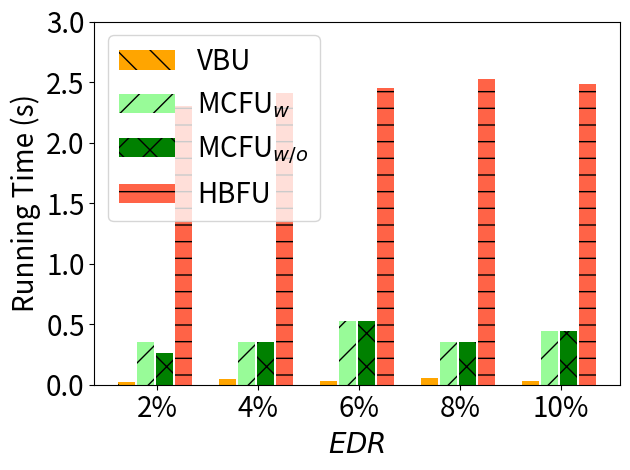

Source code (Python):
import matplotlib.pyplot as plt
import numpy as np

# [redacted]
labels = ['2%', '4%', '6%', '8%', '10%']
unl_fr = [10*10*0.22 , 10*10*0.22, 10*10*0.22 , 10*10*0.22 , 10*10*0.22   ]

unl_hess_r = [138*20/6000*0.22 +2.2 , 283*20/6000*0.22 +2.2 , 338*20/6000*0.22 +2.2 , 439*20/6000*0.22 +2.2 , 389*20/6000*0.22 +2.2 ]
unl_br = [34*20/6000*0.22           , 64*20/6000*0.22       , 43*20/6000*0.22       , 79*20/6000*0.22, 39*20/6000*0.22]


unl_vib = [240*20/6000*0.22  *2       , 240*20/6000*0.22 *2     , 360*20/6000*0.22 *2    , 240*20/6000*0.22*2, 300*20/6000*0.22*2]
unl_self_r = [180*20/6000*0.22   *2   , 240*20/6000*0.22 *2     , 360*20/6000*0.22 *2     , 240*20/6000*0.22*2, 300*20/6000*0.22*2]


x = np.arange(len(labels))  # the label locations
width = 0.6  # the width of the bars
# no_noise = np.around(no_noise,0)
# samping = np.around(samping,0)
# ldp = np.around(ldp,0)


plt.figure()
#plt.subplots(figsize=(8, 5.3))
#plt.bar(x - width / 2 - width / 8 + width / 8, unl_fr, width=0.168, label='Retrain', color='dodgerblue', hatch='/')
plt.bar(x - width / 2 - width / 8 + width / 8 , unl_br, width=0.168, label='VBU', color='orange', hatch='\\')
plt.bar(x - width / 8 - width / 16, unl_vib, width=0.168, label='MCFU$_{w}$', color='palegreen', hatch='/')
plt.bar(x + width / 8, unl_self_r, width=0.168, label='MCFU$_{w/o}$', color='g', hatch='x')
plt.bar(x + width / 2 - width / 8 + width / 16, unl_hess_r, width=0.168, label='HBFU', color='tomato', hatch='-')


# plt.bar(x - width / 2.5 ,  unl_br, width=width/3, label='VBU', color='orange', hatch='\\')
# plt.bar(x,unl_self_r, width=width/3, label='RFU-SS', color='g', hatch='x')
# plt.bar(x + width / 2.5,  unl_hess_r, width=width/3, label='HBU', color='tomato', hatch='-')


# Add some text for labels, title and custom x-axis tick labels, etc.
plt.ylabel('Running Time (s)', fontsize=20)
# ax.set_title('Performance of Different Users n')
plt.xticks(x, labels, fontsize=20)
# ax.set_xticklabels(labels,fontsize=15)

my_y_ticks = np.arange(0, 3.1, 0.5)
plt.yticks(my_y_ticks, fontsize=20)
# ax.set_yticklabels(my_y_ticks,fontsize=15)

plt.legend(loc='upper left', fontsize=20)
plt.xlabel('$\it{EDR}$' ,fontsize=20)
# ax.bar_label(rects1, padding=1)
# ax.bar_label(rects2, padding=3)
# ax.bar_label(rects3, padding=3)

plt.tight_layout()

plt.rcParams['figure.figsize'] = (2.0, 1)
plt.rcParams['image.interpolation'] = 'nearest'
plt.rcParams['figure.subplot.left'] = 0.11
plt.rcParams['figure.subplot.bottom'] = 0.08
plt.rcParams['figure.subplot.right'] = 0.977
plt.rcParams['figure.subplot.top'] = 0.969
plt.savefig('mnist_rt_er_bar.png', dpi=200)
plt.show()
